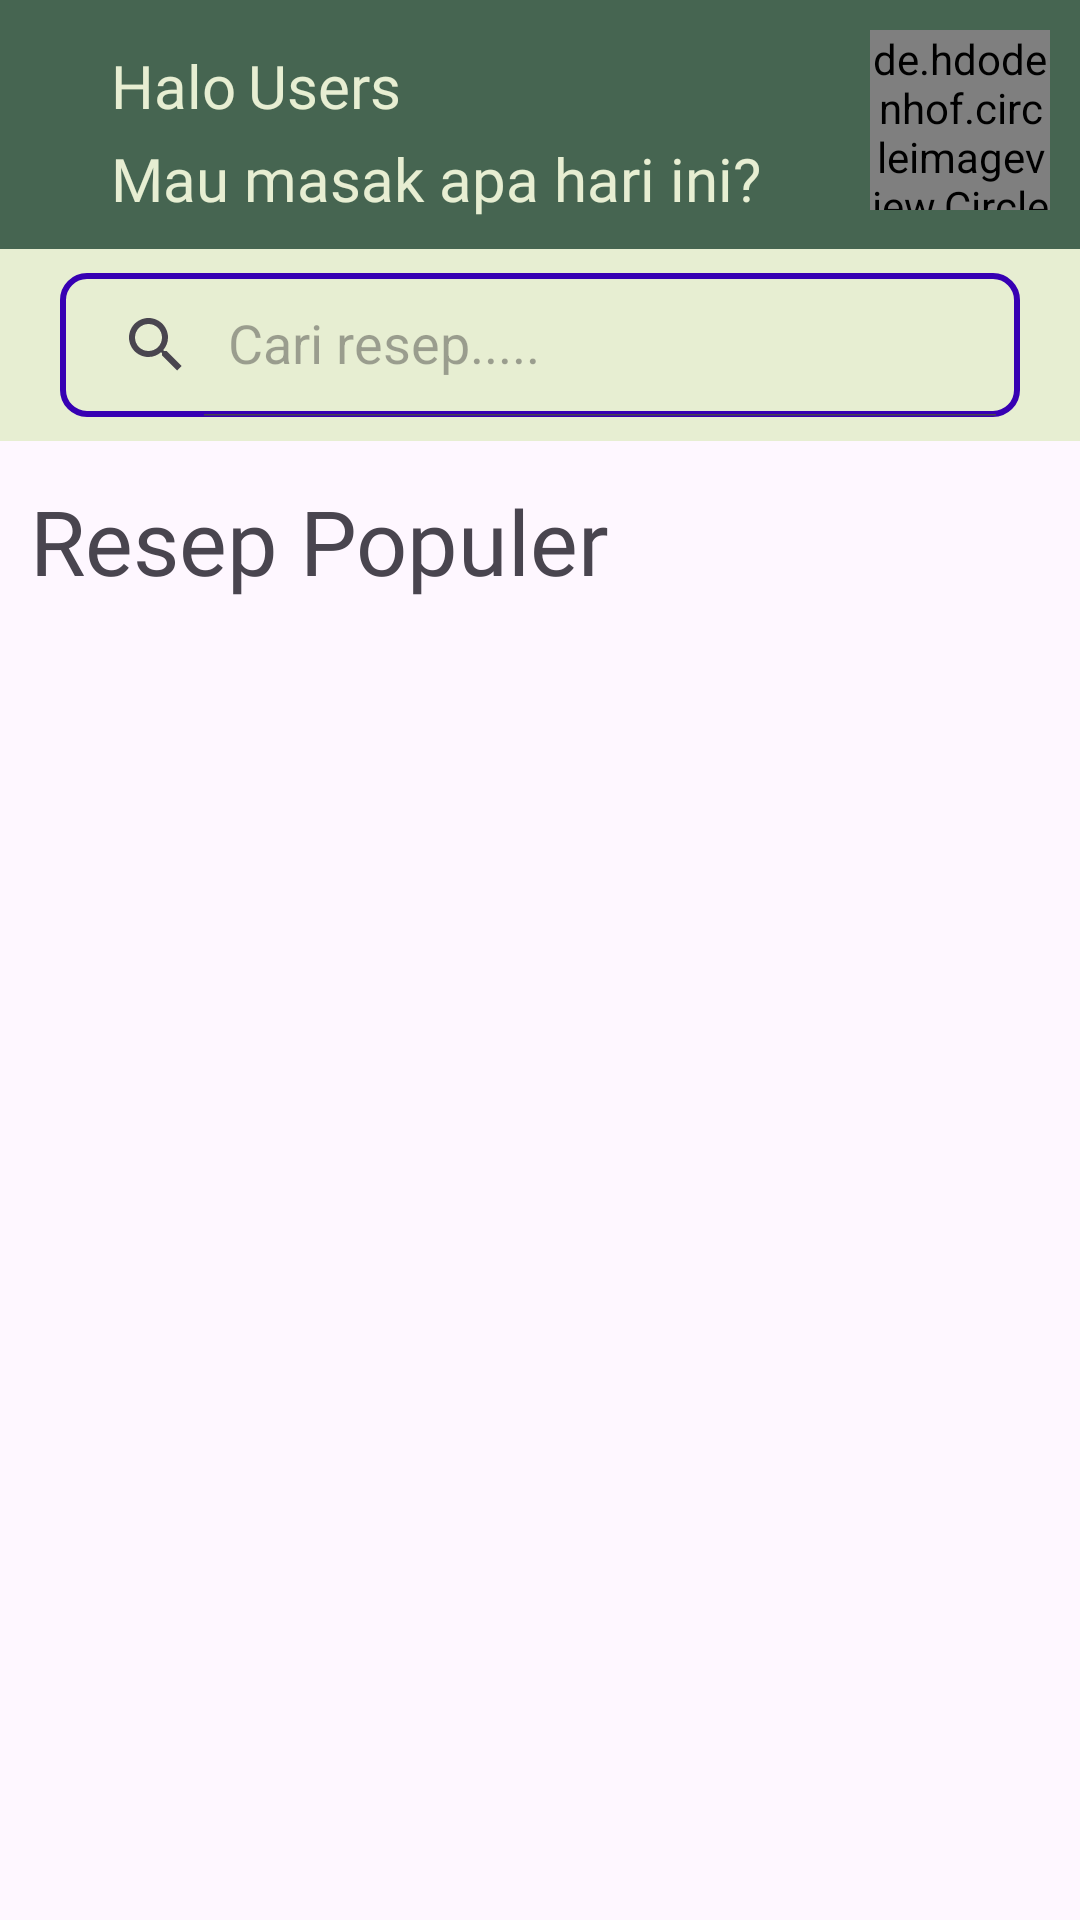

Layout XML and referenced resources for this Android screen:
<!-- AndroidManifest.xml: application theme Theme.Masakin -->
<!-- res/layout/fragment_home.xml -->
<?xml version="1.0" encoding="utf-8"?>
<FrameLayout xmlns:android="http://schemas.android.com/apk/res/android"
    xmlns:app="http://schemas.android.com/apk/res-auto"
    xmlns:tools="http://schemas.android.com/tools"
    android:layout_width="match_parent"
    android:layout_height="match_parent"
    tools:context=".fragment.HomeFragment">

    


    <LinearLayout
        android:layout_width="match_parent"
        android:layout_height="wrap_content"
        android:layout_gravity="top"
        android:background="#466551"
        android:backgroundTint="#E7EED2"
        android:gravity="center"
        android:orientation="vertical">

        <androidx.constraintlayout.widget.ConstraintLayout
            android:layout_width="match_parent"
            android:layout_height="match_parent"
            android:background="#466551"
            android:backgroundTint="#466551">

            <de.hdodenhof.circleimageview.CircleImageView
                android:id="@+id/profile_image"
                android:layout_width="60dp"
                android:layout_height="60dp"
                android:layout_gravity="center"
                android:layout_margin="10dp"
                android:layout_marginTop="8dp"
                android:layout_marginEnd="4dp"
                android:src="@drawable/default_profile"
                app:civ_border_color="#FFFFFF"
                app:civ_border_width="2dp"
                app:layout_constraintBottom_toBottomOf="parent"
                app:layout_constraintEnd_toEndOf="parent"
                app:layout_constraintTop_toTopOf="parent"
                app:layout_constraintVertical_bias="0.0" />

            <TextView
                android:id="@+id/textView"
                android:layout_width="wrap_content"
                android:layout_height="wrap_content"
                android:layout_marginStart="37dp"
                android:layout_marginTop="8dp"
                android:layout_marginBottom="34dp"
                android:backgroundTint="#E7EED2"
                android:fontFamily="@font/sniglet"
                android:text="Halo"
                android:textColor="#E7EED2"
                android:textSize="20dp"
                app:layout_constraintBottom_toBottomOf="parent"
                app:layout_constraintStart_toStartOf="parent"
                app:layout_constraintTop_toTopOf="parent" />

            <TextView
                android:id="@+id/tvUsername"
                android:layout_width="wrap_content"
                android:layout_height="wrap_content"
                android:layout_marginStart="4dp"
                android:layout_marginTop="15dp"
                android:layout_marginBottom="34dp"
                android:fontFamily="@font/sniglet"
                android:text="Users"
                android:textColor="#E7EED2"
                android:textSize="20dp"
                app:layout_constraintBottom_toBottomOf="parent"
                app:layout_constraintStart_toEndOf="@+id/textView"
                app:layout_constraintTop_toTopOf="parent"
                app:layout_constraintVertical_bias="0.0" />

            <TextView
                android:id="@+id/textView3"
                android:layout_width="wrap_content"
                android:layout_height="wrap_content"
                android:layout_marginStart="37dp"
                android:layout_marginTop="4dp"
                android:layout_marginBottom="10dp"
                android:backgroundTint="#E7EED2"
                android:fontFamily="@font/sniglet"
                android:text="Mau masak apa hari ini?"
                android:textColor="#E7EED2"
                android:textSize="20dp"
                app:layout_constraintBottom_toBottomOf="parent"
                app:layout_constraintStart_toStartOf="parent"
                app:layout_constraintTop_toBottomOf="@+id/textView" />

        </androidx.constraintlayout.widget.ConstraintLayout>

        <androidx.appcompat.widget.SearchView
            android:id="@+id/search_view"
            android:layout_width="wrap_content"
            android:layout_height="wrap_content"
            android:layout_margin="8dp"
            android:background="@drawable/search_view_bg"
            android:queryHint="Mau masak apa hari ini?"
            android:textColorHint="#888888"
            app:backgroundTint="#FFFFFF"
            app:defaultQueryHint="Cari resep....."
            app:iconifiedByDefault="false" />

    </LinearLayout>

    <LinearLayout
        android:layout_width="match_parent"
        android:layout_height="wrap_content"
        android:layout_marginTop="150dp"
        android:orientation="vertical">

        <TextView
            android:id="@+id/textView4"
            android:layout_width="match_parent"
            android:layout_height="wrap_content"
            android:text="Resep Populer"
            android:fontFamily="@font/sniglet"
            android:textSize="30dp"
            android:layout_margin="10dp"
            />

        <androidx.recyclerview.widget.RecyclerView
            android:id="@+id/recyclerView"
            android:layout_width="match_parent"
            android:layout_height="match_parent"
            android:layout_marginTop="10dp" />
    </LinearLayout>

</FrameLayout>
<!-- resources referenced by this layout -->
<resources>
  <!-- drawable default_profile: png bitmap (drawable, 1947 bytes) -->
  <!-- drawable search_view_bg (drawable) -->
  <?xml version="1.0" encoding="utf-8"?>
  <shape xmlns:android="http://schemas.android.com/apk/res/android">
  
      <corners android:radius="8dp"/>
      <stroke android:color="@color/design_default_color_primary_variant"
  
          android:width="2dp"/>
  </shape>
  <style name="Theme.Masakin" parent="Base.Theme.Masakin" />
  <style name="Base.Theme.Masakin" parent="Theme.Material3.DayNight.NoActionBar">
          
          
      </style>
</resources>
